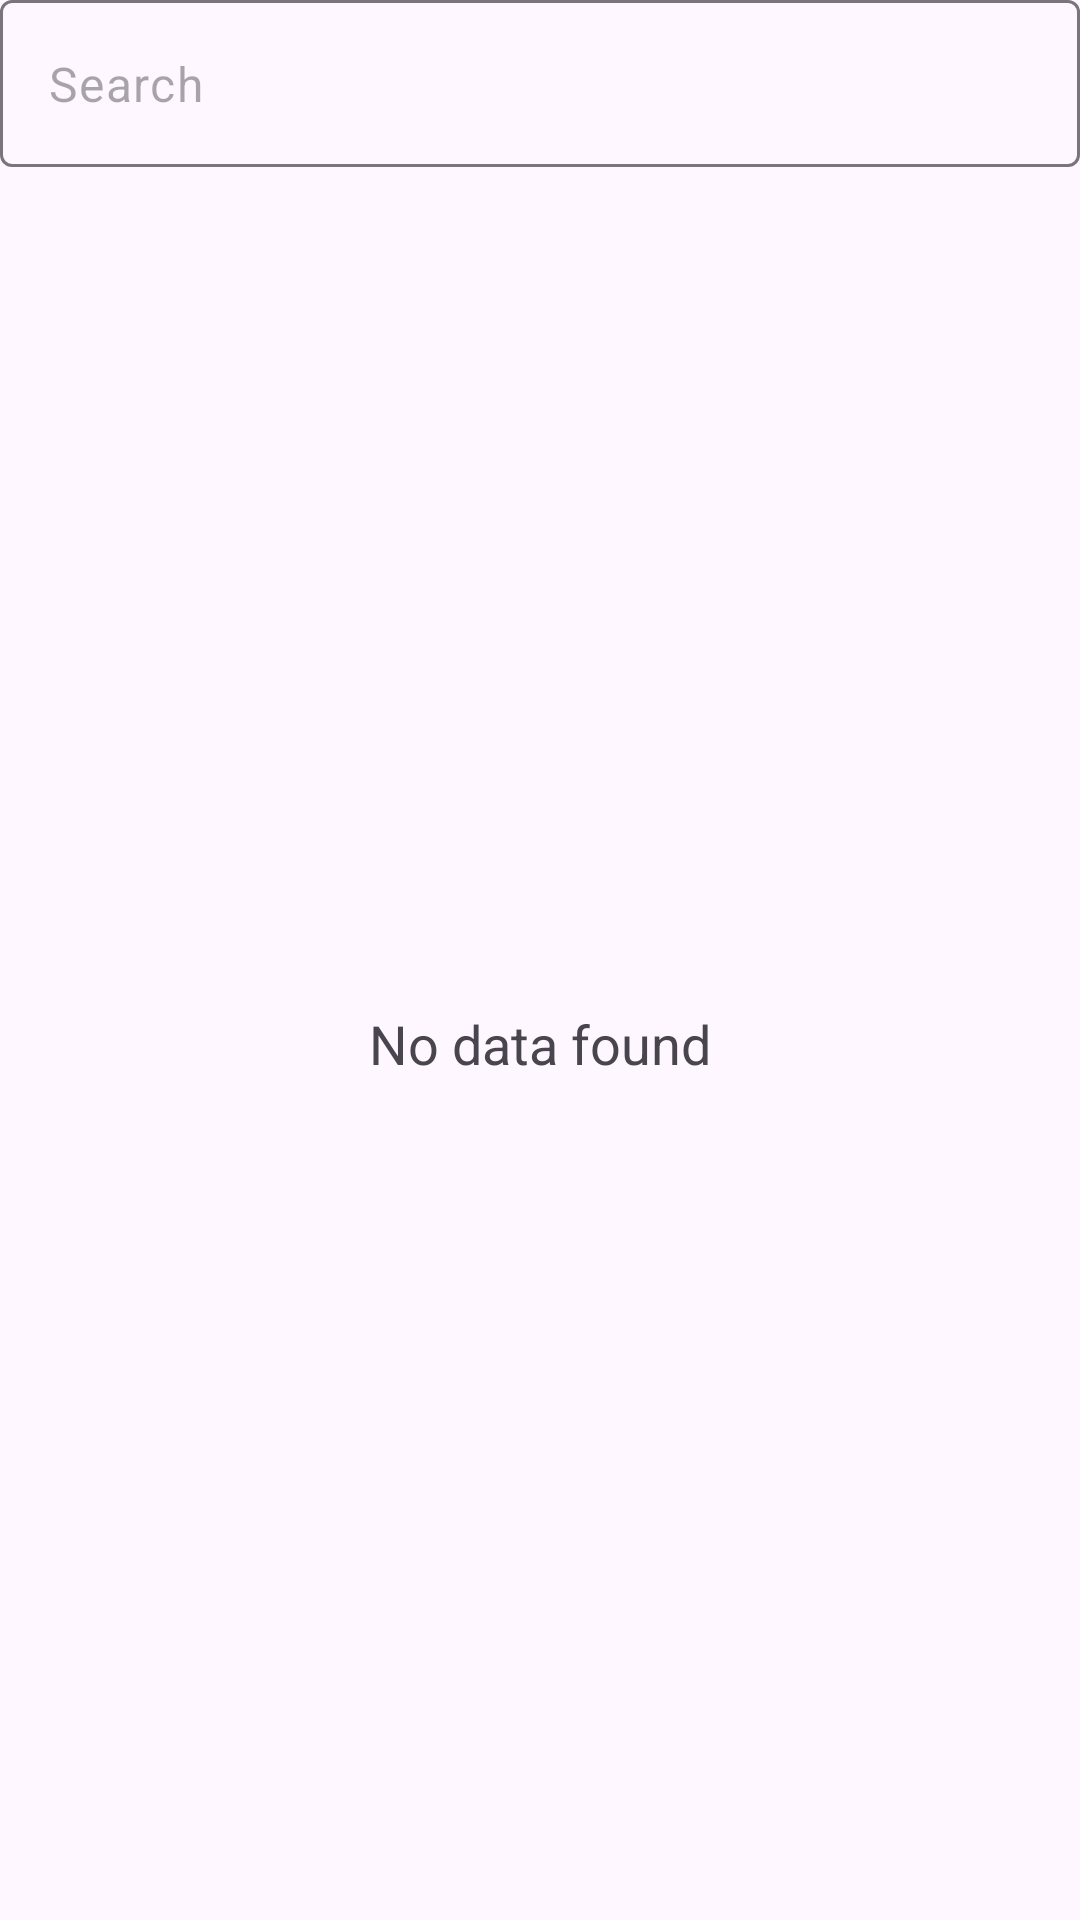

Write the Android layout XML for this screen, with the resource values it uses.
<!-- AndroidManifest.xml: application theme Theme.Epp_Project -->
<!-- res/layout/fragment_truck_list.xml -->
<?xml version="1.0" encoding="utf-8"?>
<androidx.constraintlayout.widget.ConstraintLayout xmlns:android="http://schemas.android.com/apk/res/android"
    xmlns:app="http://schemas.android.com/apk/res-auto"
    xmlns:tools="http://schemas.android.com/tools"
    android:layout_width="match_parent"
    android:layout_height="match_parent"
    tools:context=".Ui.Gate.ConfirmArrival.TrucksList.ConfirmArrivalTruckListFragment">

    <com.google.android.material.textfield.TextInputLayout
        android:id="@+id/search"
        android:layout_width="match_parent"
        android:layout_height="wrap_content"
        app:startIconDrawable="@drawable/ic_search_24px"
        app:hintEnabled="false"
        app:layout_constraintEnd_toEndOf="parent"
        app:layout_constraintStart_toStartOf="parent"
        app:layout_constraintTop_toTopOf="parent">

        <com.google.android.material.textfield.TextInputEditText
            android:layout_width="match_parent"
            android:layout_height="match_parent"
            android:hint="@string/search"/>
    </com.google.android.material.textfield.TextInputLayout>

    <androidx.recyclerview.widget.RecyclerView
        android:id="@+id/trucks_list"
        android:layout_width="match_parent"
        android:layout_height="0dp"
        app:layoutManager="androidx.recyclerview.widget.LinearLayoutManager"
        app:layout_constraintBottom_toBottomOf="parent"
        app:layout_constraintTop_toBottomOf="@+id/search" />

    <TextView
        android:id="@+id/error_message"
        android:layout_width="wrap_content"
        android:layout_height="wrap_content"
        android:text="No data found"
        android:textSize="18sp"
        app:layout_constraintBottom_toBottomOf="parent"
        app:layout_constraintEnd_toEndOf="parent"
        app:layout_constraintStart_toStartOf="parent"
        app:layout_constraintTop_toBottomOf="@+id/search" />
</androidx.constraintlayout.widget.ConstraintLayout>
<!-- resources referenced by this layout -->
<resources>
  <string name="search">Search</string>
  <style name="Theme.Epp_Project" parent="Base.Theme.Epp_Project" />
  <style name="Base.Theme.Epp_Project" parent="Theme.Material3.DayNight.NoActionBar">
          
           <item name="colorPrimary">@color/orange</item>
      </style>
  <color name="orange">#eb5c23</color>
</resources>
